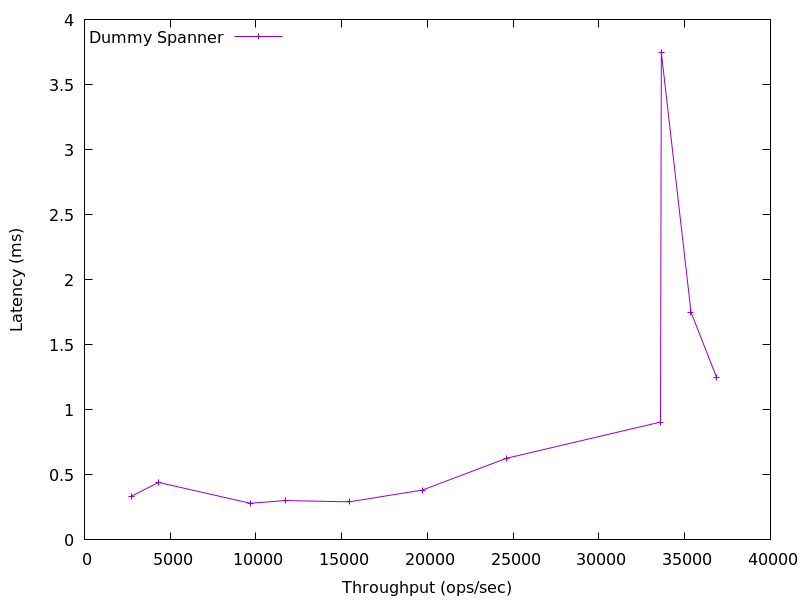

Values plotted in this chart, from the file beside it:
2721.723055997431, 0.334974
4322, 0.4418
9666, 0.2816
11724, 0.3024
15431, 0.2923
19705, 0.3833
24600, 0.6273
33589, 0.906
# 33638.52657678072, 3.744
# 35368.70278352459, 1.75
36869, 1.246
